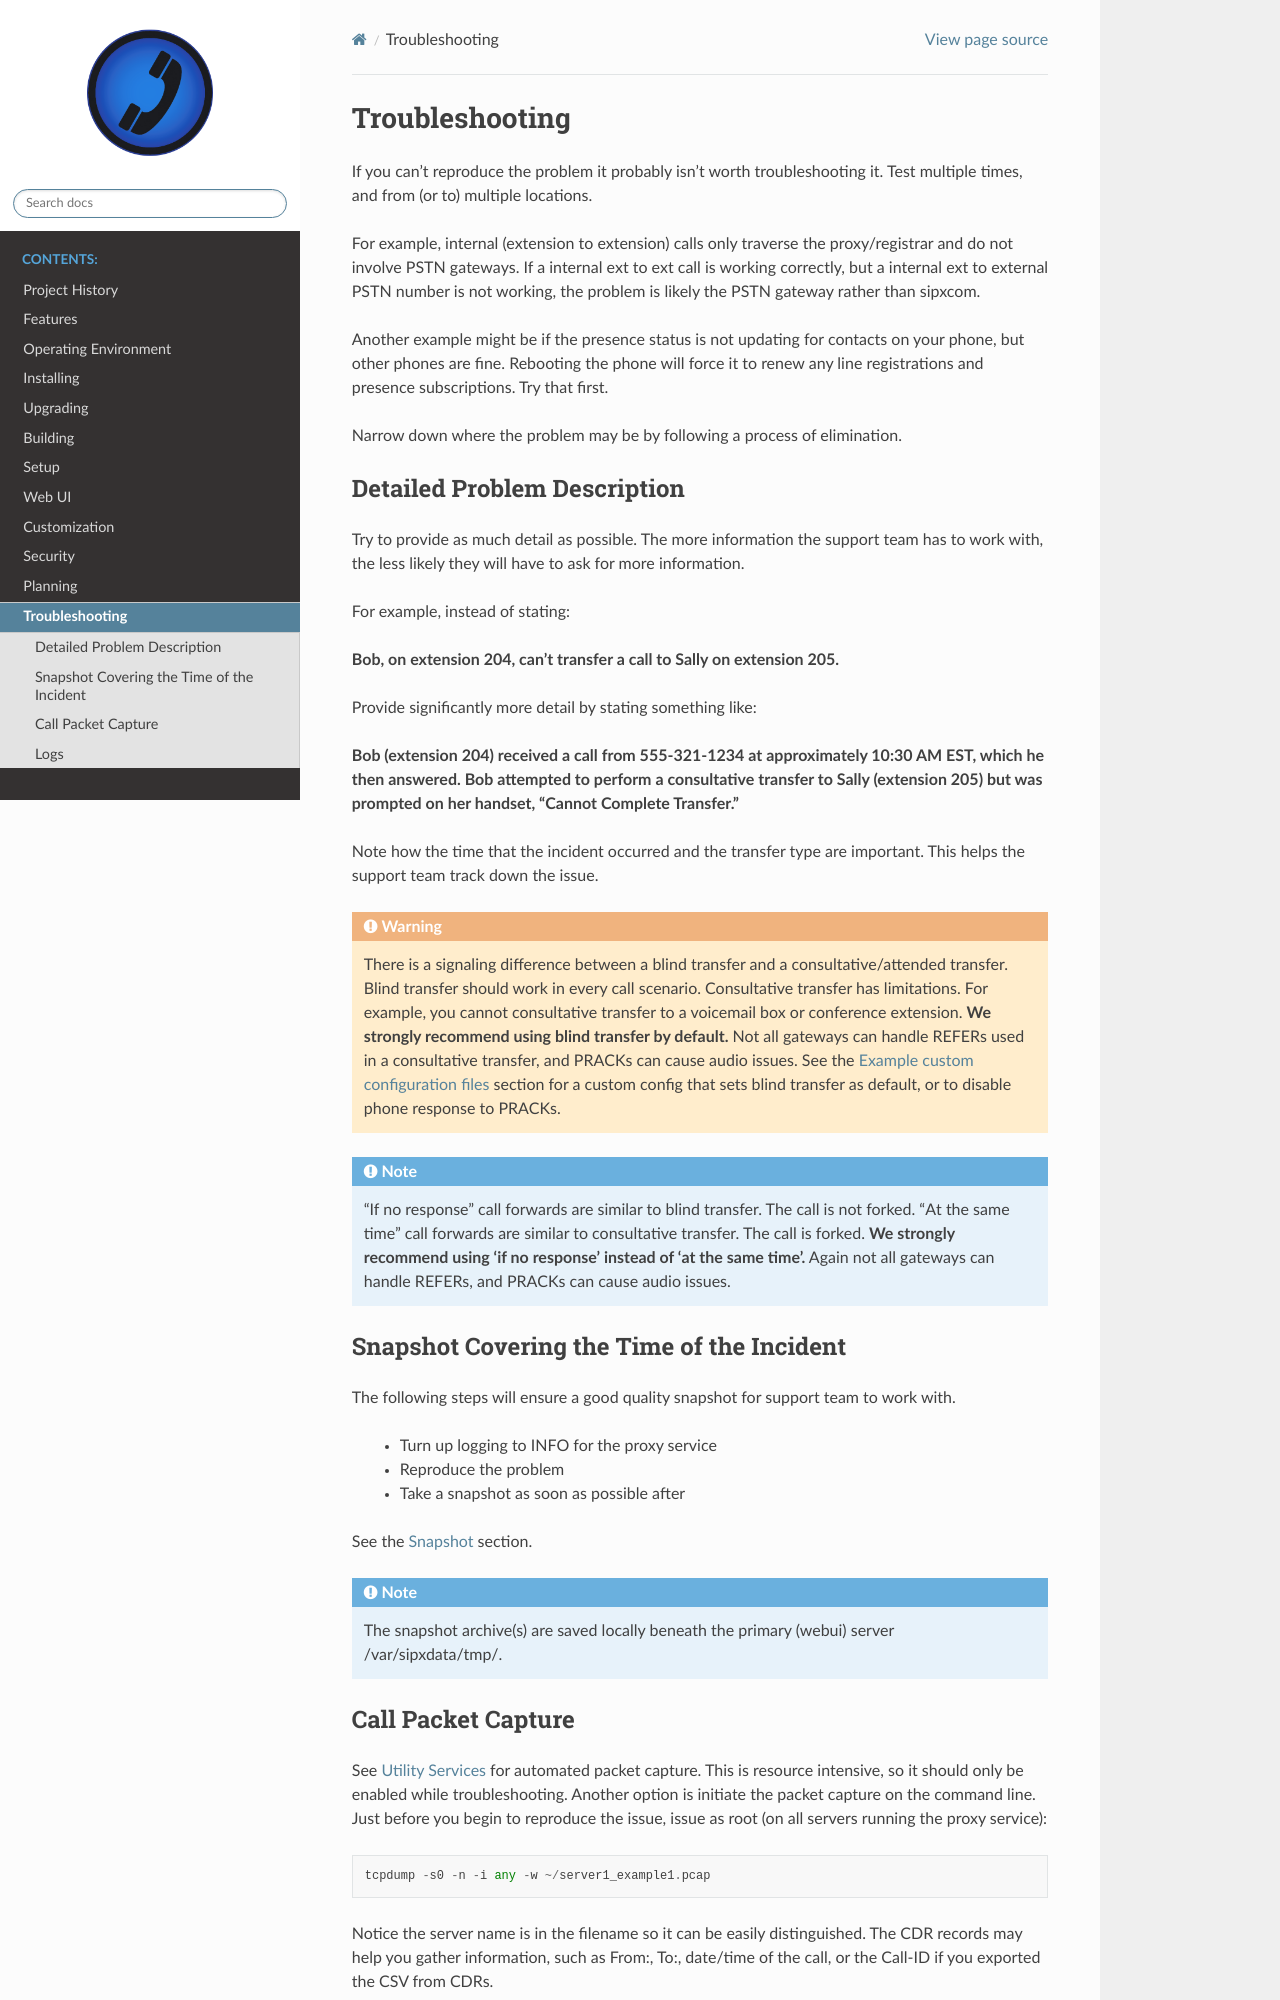

repository: onrelay/sipxecs · page: troubleshooting.html · generator: sphinx

.. index:: troubleshooting

===============
Troubleshooting
===============

If you can't reproduce the problem it probably isn't worth troubleshooting it. Test multiple times, and from (or to) multiple locations. 

For example, internal (extension to extension) calls only traverse the proxy/registrar and do not involve PSTN gateways.
If a internal ext to ext call is working correctly, but a internal ext to external PSTN number is not working, the problem is likely the PSTN gateway rather than sipxcom.

Another example might be if the presence status is not updating for contacts on your phone, but other phones are fine.
Rebooting the phone will force it to renew any line registrations and presence subscriptions. Try that first.

Narrow down where the problem may be by following a process of elimination.

Detailed Problem Description
----------------------------

Try to provide as much detail as possible. The more information the support team has to work with, the less likely they will have to ask for more information.

For example, instead of stating:

**Bob, on extension 204, can't transfer a call to Sally on extension 205.**

Provide significantly more detail by stating something like:

**Bob (extension 204) received a call from 555-321-1234 at approximately 10:30 AM EST, which he then answered.
Bob attempted to perform a consultative transfer to Sally (extension 205) but was prompted on her handset, "Cannot Complete Transfer."**

Note how the time that the incident occurred and the transfer type are important. This helps the support team track down the issue.

.. warning::

  There is a signaling difference between a blind transfer and a consultative/attended transfer.
  Blind transfer should work in every call scenario. Consultative transfer has limitations. For example, you cannot consultative transfer to a voicemail box or conference extension.
  **We strongly recommend using blind transfer by default.** Not all gateways can handle REFERs used in a consultative transfer, and PRACKs can cause audio issues.
  See the :ref:`example-custom-configuration-files` section for a custom config that sets blind transfer as default, or to disable phone response to PRACKs.
  
.. note::

  "If no response" call forwards are similar to blind transfer. The call is not forked. 
  "At the same time" call forwards are similar to consultative transfer. The call is forked.
  **We strongly recommend using 'if no response' instead of 'at the same time'.**
  Again not all gateways can handle REFERs, and PRACKs can cause audio issues.

Snapshot Covering the Time of the Incident
------------------------------------------

The following steps will ensure a good quality snapshot for support team to work with.

  * Turn up logging to INFO for the proxy service
  * Reproduce the problem
  * Take a snapshot as soon as possible after

See the :ref:`diagnostics-snapshot` section.

.. note::
  
  The snapshot archive(s) are saved locally beneath the primary (webui) server /var/sipxdata/tmp/.
